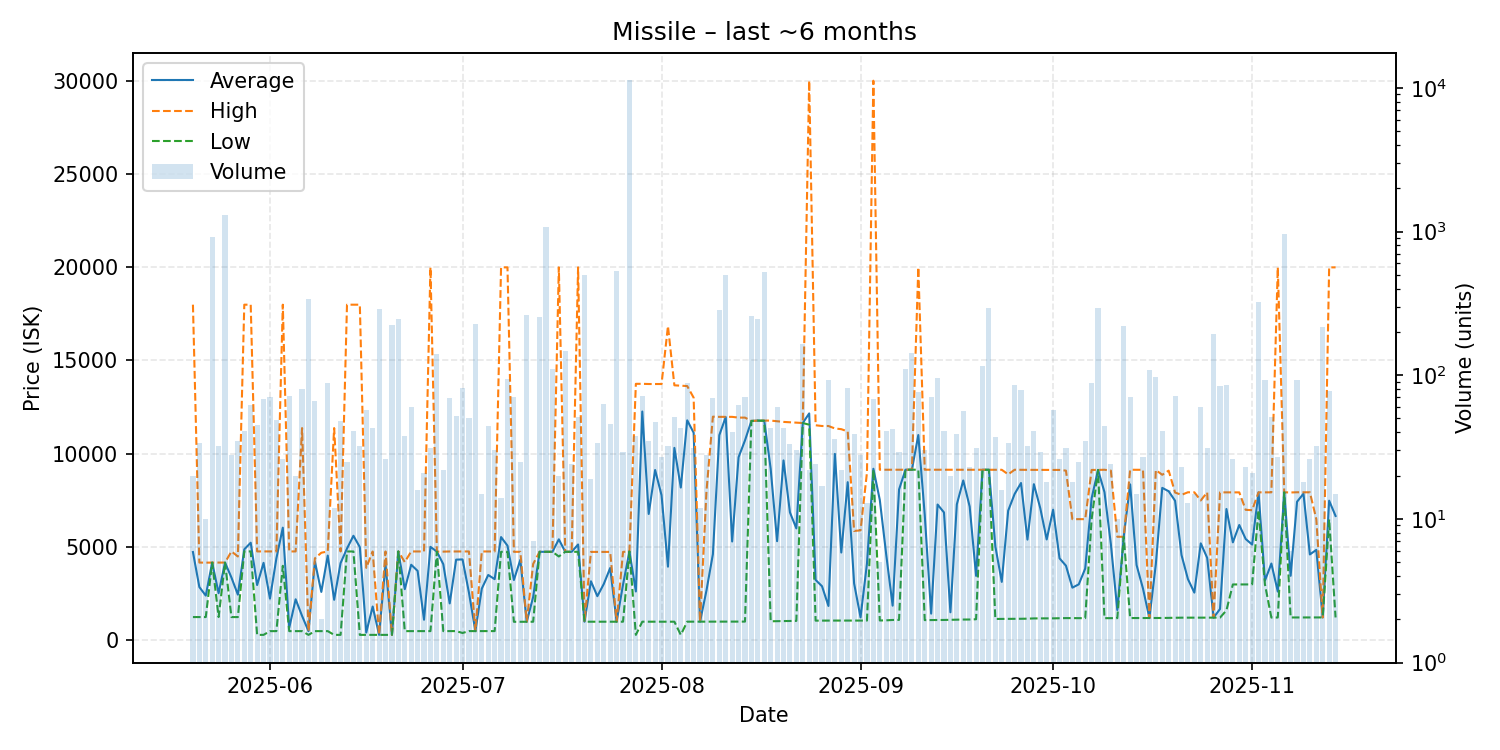

The table this chart was drawn from, first rows:
date, average, highest, lowest, order_count, volume
2025-05-20, 4738, 17990, 1254, 15, 20
2025-05-21, 2862, 4173, 1253, 25, 34
2025-05-22, 2403, 4170, 1254, 8, 10
2025-05-23, 4173, 4173, 4173, 13, 916
2025-05-24, 2531, 4173, 1254, 6, 32
2025-05-25, 4173, 4173, 4173, 10, 1294
2025-05-26, 3370, 4772, 1253, 15, 28
2025-05-27, 2455, 4500, 1253, 14, 35
2025-05-28, 4882, 17990, 4772, 10, 41
2025-05-29, 5237, 17990, 4772, 11, 62
2025-05-30, 2969, 4771, 299.7, 14, 45
2025-05-31, 4159, 4772, 299.7, 20, 68
2025-06-01, 2243, 4772, 500.0, 30, 70
2025-06-02, 4398, 4771, 500.1, 26, 49
2025-06-03, 6043, 17990, 4000, 16, 26
2025-06-04, 677.1, 4770, 500.2, 13, 72
2025-06-05, 2206, 4770, 500.3, 9, 20
2025-06-06, 1316, 11380, 500.4, 14, 80
2025-06-07, 500.3, 500.4, 299.7, 22, 338
2025-06-08, 4223, 4400, 500.0, 15, 66
2025-06-09, 2600, 4700, 500.0, 2, 2
2025-06-10, 4548, 4770, 500.0, 30, 88
2025-06-11, 2180, 11380, 299.7, 7, 12
2025-06-12, 4147, 4769, 299.7, 24, 48
2025-06-13, 4925, 17990, 4768, 13, 25
2025-06-14, 5609, 17990, 4768, 23, 41
2025-06-15, 5001, 17990, 299.6, 14, 32
2025-06-16, 425.6, 3890, 299.6, 14, 57
2025-06-17, 1819, 4767, 299.6, 25, 43
2025-06-18, 299.6, 299.6, 299.6, 28, 288
2025-06-19, 4074, 4769, 299.6, 12, 26
2025-06-20, 299.6, 299.6, 299.6, 15, 224
2025-06-21, 4769, 4769, 4769, 23, 248
2025-06-22, 2747, 4200, 500.0, 16, 38
2025-06-23, 4058, 4769, 500.1, 10, 60
2025-06-24, 3728, 4769, 500.1, 9, 16
2025-06-25, 1110, 4769, 500.1, 9, 21
2025-06-26, 5016, 19990, 501.0, 16, 31
2025-06-27, 4760, 4760, 4760, 19, 140
2025-06-28, 4088, 4760, 501.2, 11, 22
2025-06-29, 1986, 4768, 502.0, 15, 69
2025-06-30, 4330, 4768, 502.1, 18, 52
2025-07-01, 4342, 4768, 400.9, 10, 82
2025-07-02, 2556, 4769, 502.1, 22, 50
2025-07-03, 502.1, 502.1, 502.1, 18, 228
2025-07-04, 2777, 4768, 502.1, 9, 15
2025-07-05, 3508, 4769, 502.1, 14, 44
2025-07-06, 3285, 4769, 502.1, 14, 30
2025-07-07, 5539, 19990, 4750, 7, 14
2025-07-08, 5078, 19990, 4749, 11, 94
2025-07-09, 3240, 4750, 1000, 20, 70
2025-07-10, 4320, 4750, 1002, 15, 25
2025-07-11, 1003, 1003, 1003, 18, 261
2025-07-12, 2330, 4100, 1003, 5, 7
2025-07-13, 4750, 4750, 4750, 17, 254
2025-07-14, 4750, 4750, 4750, 19, 1076
2025-07-15, 4750, 4750, 4750, 15, 111
2025-07-16, 5419, 19990, 4500, 15, 20
2025-07-17, 4750, 4750, 4750, 24, 147
2025-07-18, 4750, 4750, 4750, 1, 24
... 119 more rows
